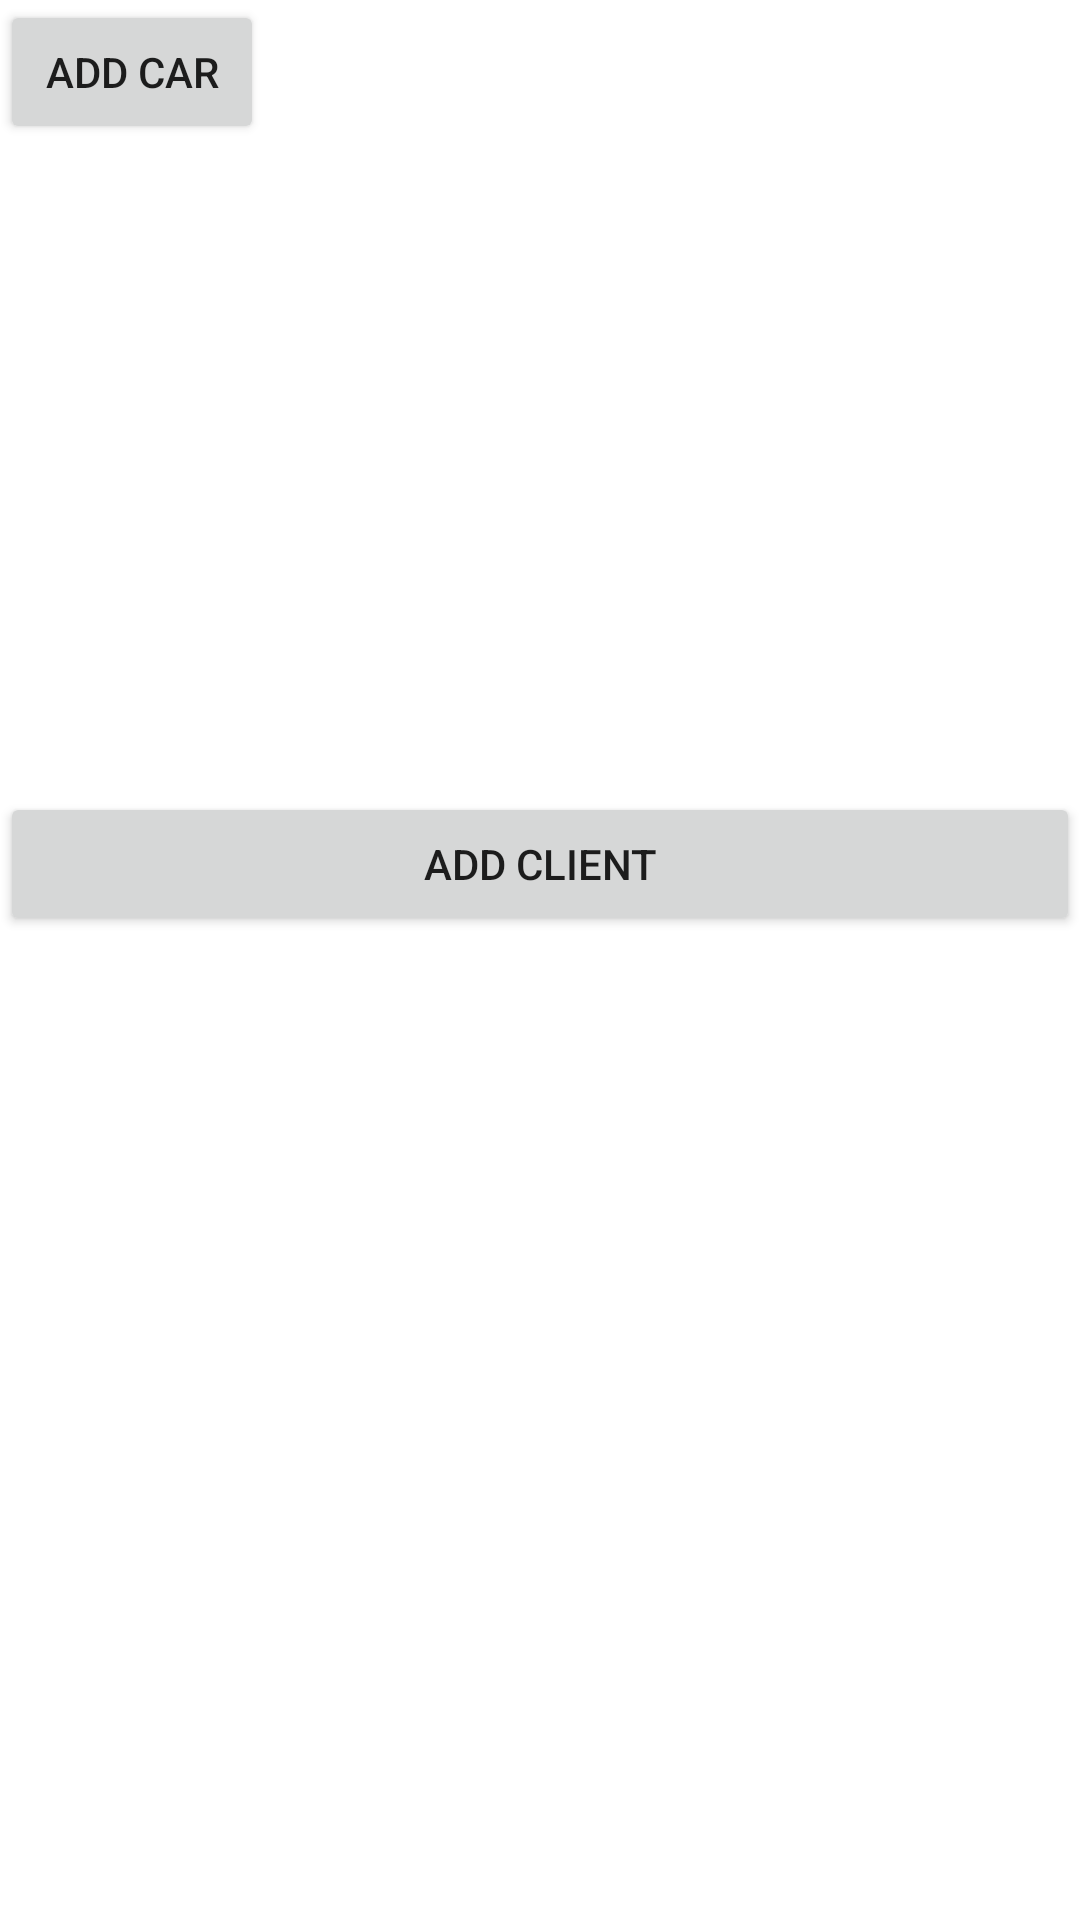

Write the Android layout XML for this screen, with the resource values it uses.
<!-- AndroidManifest.xml: application theme Theme.CarsAppAA1 -->
<!-- res/layout/activity_main.xml -->
<?xml version="1.0" encoding="utf-8"?>
<androidx.constraintlayout.widget.ConstraintLayout xmlns:android="http://schemas.android.com/apk/res/android"
    xmlns:app="http://schemas.android.com/apk/res-auto"
    xmlns:tools="http://schemas.android.com/tools"
    android:layout_width="match_parent"
    android:layout_height="match_parent"
    tools:context=".MainActivity">

    <LinearLayout
        android:layout_width="match_parent"
        android:layout_height="match_parent"
        android:orientation="vertical">

        <LinearLayout
            android:layout_width="match_parent"
            android:layout_height="264dp"
            android:orientation="vertical">

            <Button
                android:id="@+id/button"
                android:layout_width="wrap_content"
                android:layout_height="wrap_content"
                android:onClick="addCar"
                android:text="Add car" />
        </LinearLayout>

        <LinearLayout
            android:layout_width="match_parent"
            android:layout_height="match_parent"
            android:orientation="vertical">

            <Button
                android:id="@+id/button3"
                android:layout_width="match_parent"
                android:layout_height="wrap_content"
                android:onClick="addClient"
                android:text="Add Client" />
        </LinearLayout>
    </LinearLayout>

</androidx.constraintlayout.widget.ConstraintLayout>
<!-- resources referenced by this layout -->
<resources>
  <style name="Theme.CarsAppAA1" parent="Theme.MaterialComponents.DayNight.DarkActionBar">
          
          <item name="colorPrimary">@color/purple_500</item>
          <item name="colorPrimaryVariant">@color/purple_700</item>
          <item name="colorOnPrimary">@color/white</item>
          
          <item name="colorSecondary">@color/teal_200</item>
          <item name="colorSecondaryVariant">@color/teal_700</item>
          <item name="colorOnSecondary">@color/black</item>
          
          <item name="android:statusBarColor" tools:targetApi="l">?attr/colorPrimaryVariant</item>
          
      </style>
  <!-- not gathered from this repository: default colours our renderer supplied (Android Studio template values) -->
  <color name="purple_500">#FF6200EE</color>
  <color name="purple_700">#FF3700B3</color>
  <color name="teal_200">#FF03DAC5</color>
  <color name="teal_700">#FF018786</color>
  <color name="black">#FF000000</color>
  <color name="white">#FFFFFFFF</color>
</resources>
